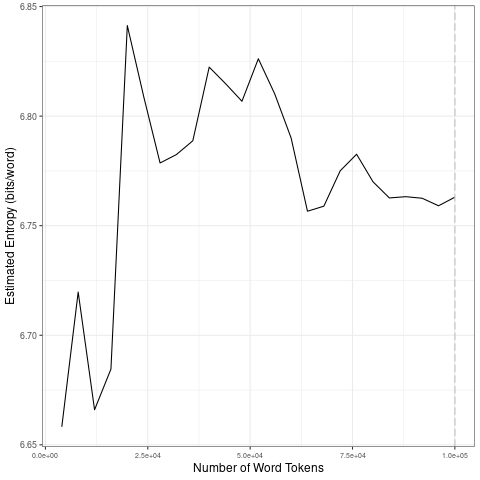

The table this chart was drawn from, first rows:
file, entropy.Corpus.Size, entropy.Entropy, sd.Corpus.Size, sd.SD
data/2021_by_en/2021-09-08_tokens_1-gram…, 4000, 6.658, 20000, 0.07505
data/2021_by_en/2021-09-08_tokens_1-gram…, 8000, 6.72, 40000, 0.0187
data/2021_by_en/2021-09-08_tokens_1-gram…, 12000, 6.666, 60000, 0.01315
data/2021_by_en/2021-09-08_tokens_1-gram…, 16000, 6.685, 80000, 0.01093
data/2021_by_en/2021-09-08_tokens_1-gram…, 20000, 6.841, 1e+05, 0.001712
data/2021_by_en/2021-09-08_tokens_1-gram…, 24000, 6.809, 20000, 0.07505
data/2021_by_en/2021-09-08_tokens_1-gram…, 28000, 6.779, 40000, 0.0187
data/2021_by_en/2021-09-08_tokens_1-gram…, 32000, 6.782, 60000, 0.01315
data/2021_by_en/2021-09-08_tokens_1-gram…, 36000, 6.789, 80000, 0.01093
data/2021_by_en/2021-09-08_tokens_1-gram…, 40000, 6.822, 1e+05, 0.001712
data/2021_by_en/2021-09-08_tokens_1-gram…, 44000, 6.815, 20000, 0.07505
data/2021_by_en/2021-09-08_tokens_1-gram…, 48000, 6.807, 40000, 0.0187
data/2021_by_en/2021-09-08_tokens_1-gram…, 52000, 6.826, 60000, 0.01315
data/2021_by_en/2021-09-08_tokens_1-gram…, 56000, 6.81, 80000, 0.01093
data/2021_by_en/2021-09-08_tokens_1-gram…, 60000, 6.79, 1e+05, 0.001712
data/2021_by_en/2021-09-08_tokens_1-gram…, 64000, 6.757, 20000, 0.07505
data/2021_by_en/2021-09-08_tokens_1-gram…, 68000, 6.759, 40000, 0.0187
data/2021_by_en/2021-09-08_tokens_1-gram…, 72000, 6.775, 60000, 0.01315
data/2021_by_en/2021-09-08_tokens_1-gram…, 76000, 6.783, 80000, 0.01093
data/2021_by_en/2021-09-08_tokens_1-gram…, 80000, 6.77, 1e+05, 0.001712
data/2021_by_en/2021-09-08_tokens_1-gram…, 84000, 6.763, 20000, 0.07505
data/2021_by_en/2021-09-08_tokens_1-gram…, 88000, 6.763, 40000, 0.0187
data/2021_by_en/2021-09-08_tokens_1-gram…, 92000, 6.763, 60000, 0.01315
data/2021_by_en/2021-09-08_tokens_1-gram…, 96000, 6.759, 80000, 0.01093
data/2021_by_en/2021-09-08_tokens_1-gram…, 1e+05, 6.763, 1e+05, 0.001712
